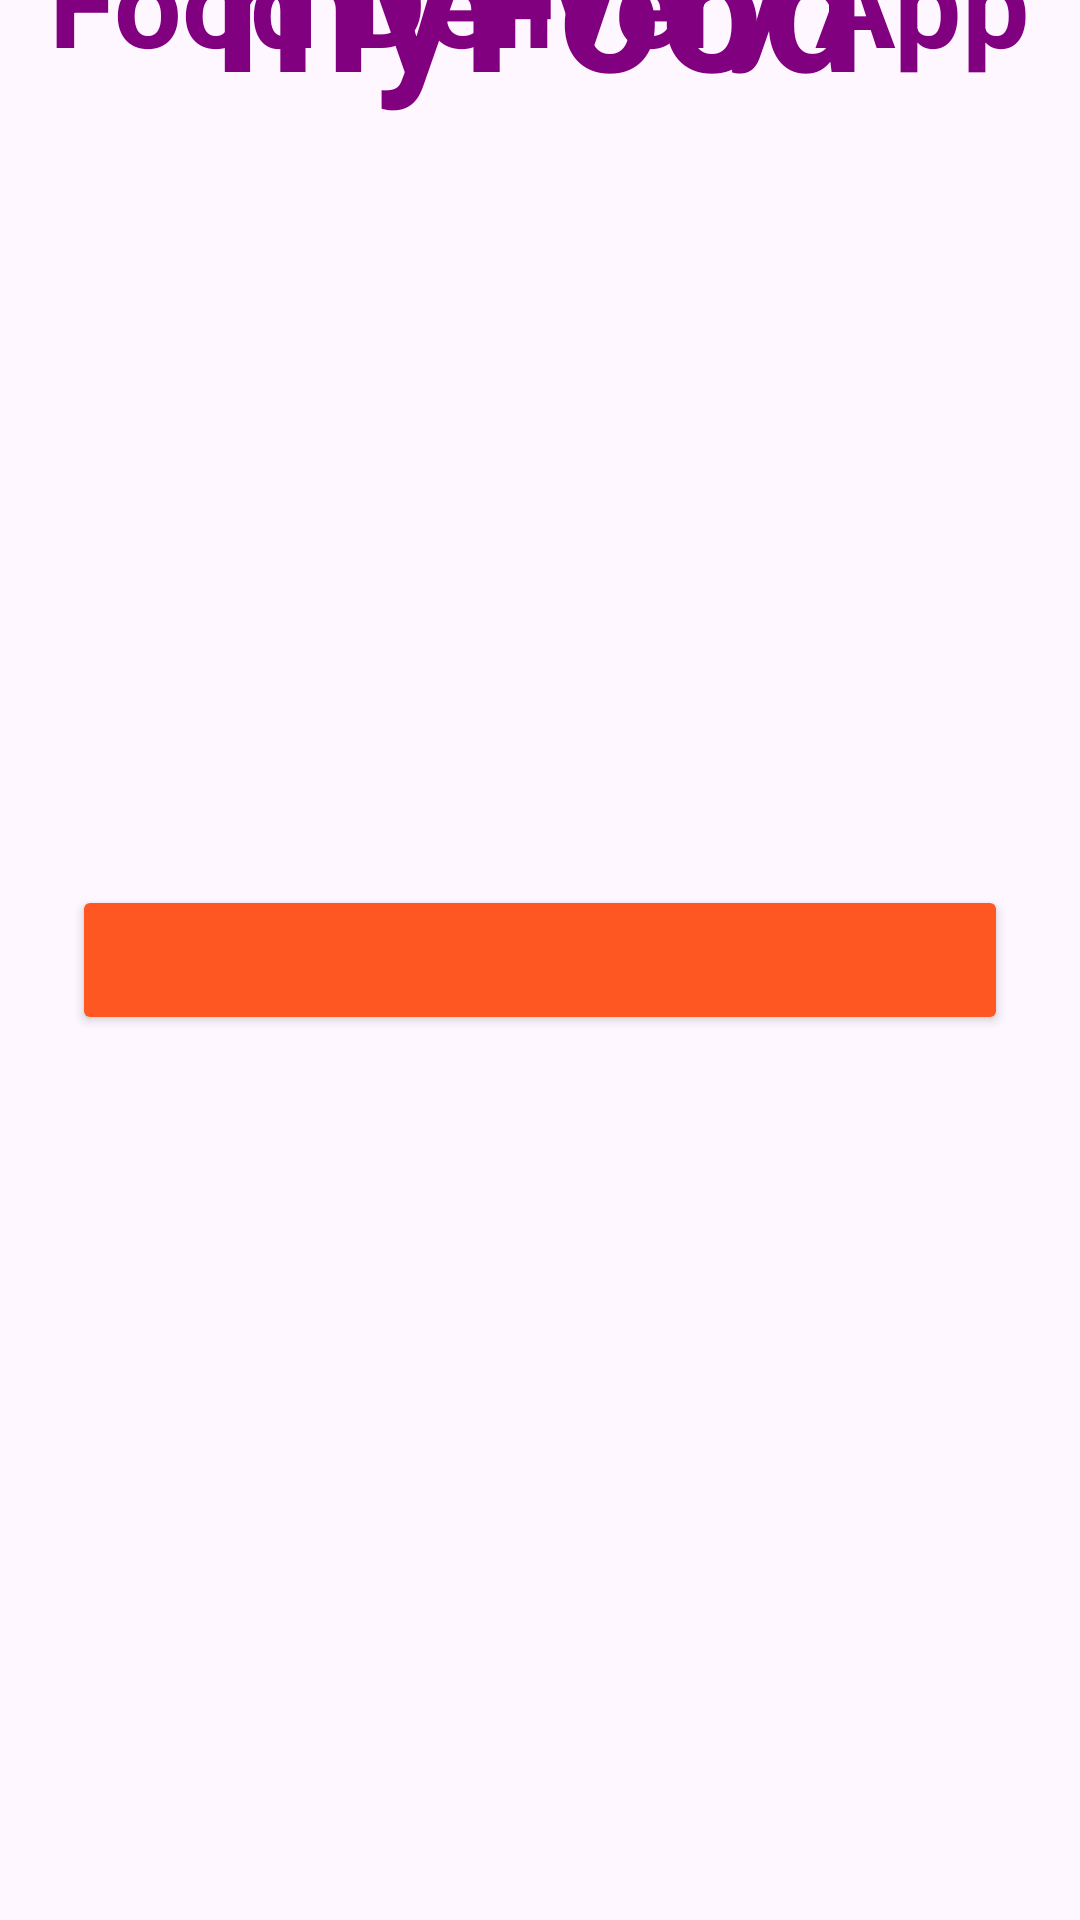

Here is an Android app screen rendered from its layout file. Give the layout XML and the strings, colors and styles it references.
<!-- AndroidManifest.xml: application theme Theme.MyFood -->
<!-- res/layout/activity_main.xml -->
<?xml version="1.0" encoding="utf-8"?>
<androidx.constraintlayout.widget.ConstraintLayout xmlns:android="http://schemas.android.com/apk/res/android"
    xmlns:app="http://schemas.android.com/apk/res-auto"
    xmlns:tools="http://schemas.android.com/tools"
    android:layout_width="match_parent"
    android:layout_height="match_parent"
    tools:context=".MainActivity">

    <ImageView
        android:id="@+id/backgroundFirst"
        android:layout_width="wrap_content"
        android:layout_height="wrap_content"
        android:scaleType="fitXY"
        app:layout_constraintEnd_toEndOf="parent"
        app:layout_constraintStart_toStartOf="parent"
        app:layout_constraintTop_toTopOf="parent"
        app:srcCompat="@drawable/background_intro" />

    <ImageView
        android:id="@+id/imgBurger"
        android:layout_width="wrap_content"
        android:layout_height="wrap_content"
        app:layout_constraintBottom_toBottomOf="@+id/backgroundFirst"
        app:layout_constraintTop_toTopOf="@id/backgroundFirst"
        app:layout_constraintStart_toStartOf="@id/backgroundFirst"
        app:layout_constraintEnd_toEndOf="@id/backgroundFirst"
        app:srcCompat="@drawable/logo" />

    <TextView
        android:id="@+id/titleHeader"
        android:layout_width="wrap_content"
        android:layout_height="wrap_content"
        android:text="@string/myfood"
        android:textSize="60sp"
        android:textStyle="bold"
        app:layout_constraintStart_toStartOf="@id/backgroundFirst"
        app:layout_constraintEnd_toEndOf="@id/backgroundFirst"
        app:layout_constraintTop_toTopOf="@id/backgroundFirst"
        app:layout_constraintBottom_toTopOf="@id/imgBurger"
        android:textColor="@color/purple"/>

    <TextView
        android:id="@+id/titleDelivery"
        android:layout_width="wrap_content"
        android:layout_height="wrap_content"
        android:text="@string/food_delivery_app"
        android:textSize="40sp"
        android:textStyle="bold"
        android:textColor="@color/purple"
        app:layout_constraintStart_toStartOf="@id/backgroundFirst"
        app:layout_constraintEnd_toEndOf="@id/backgroundFirst"
        app:layout_constraintTop_toBottomOf="@id/imgBurger"
        app:layout_constraintBottom_toBottomOf="@id/backgroundFirst"/>

    <Button
        android:id="@+id/btnContinue"
        android:layout_width="0dp"
        android:layout_height="50dp"
        android:layout_marginStart="24dp"
        android:layout_marginEnd="24dp"
        android:backgroundTint="#FF5722"
        app:layout_constraintBottom_toBottomOf="parent"
        app:layout_constraintEnd_toEndOf="parent"
        app:layout_constraintStart_toStartOf="parent"
        app:layout_constraintTop_toBottomOf="@id/backgroundFirst" />

    <TextView
        android:id="@+id/txtButtonContinue"
        android:layout_width="wrap_content"
        android:layout_height="wrap_content"
        android:text="Continue"
        android:textColor="@color/white"
        android:textSize="24sp"
        android:textStyle="bold"
        app:layout_constraintStart_toStartOf="@id/btnContinue"
        app:layout_constraintEnd_toEndOf="@id/btnContinue"
        app:layout_constraintTop_toTopOf="@id/btnContinue"
        app:layout_constraintBottom_toBottomOf="@id/btnContinue"/>
</androidx.constraintlayout.widget.ConstraintLayout>
<!-- resources referenced by this layout -->
<resources>
  <color name="purple">#800080</color>
  <color name="white">#FFFFFFFF</color>
  <string name="food_delivery_app">Food Delivery App</string>
  <string name="myfood">myFood</string>
  <style name="Theme.MyFood" parent="Base.Theme.MyFood" />
  <style name="Base.Theme.MyFood" parent="Theme.Material3.DayNight.NoActionBar">
          
          
          <item name="colorPrimary">#0F9D58</item>
          <item name="colorPrimaryVariant">#0F9D58</item>
          <item name="colorOnPrimary">#000</item>
      </style>
</resources>
